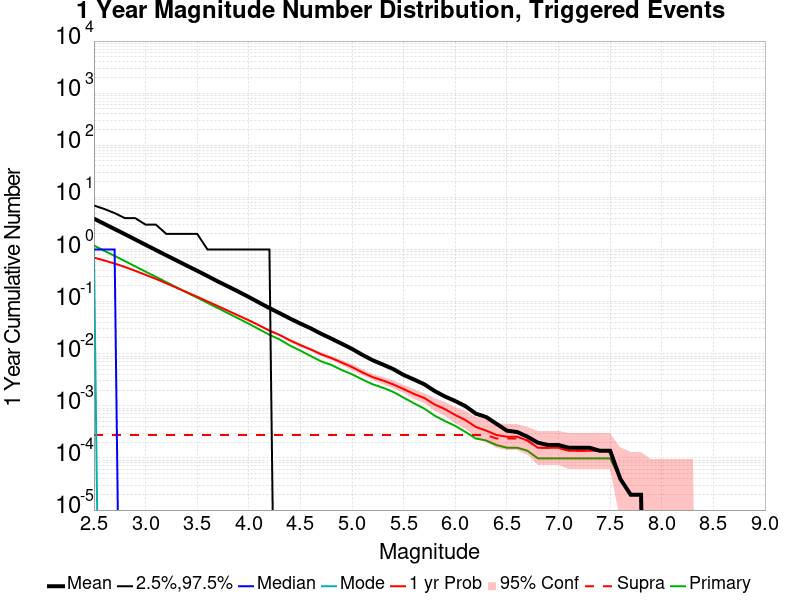

Data behind this chart, as committed beside it:
Mag, Mean, 2.5 %ile, 97.5 %ile, Median, Mode, 1 yr Probability, 1 yr Supra-Seis Prob, Primary Aftershocks Mean
2.5, 3.913, 0.0, 7.0, 1.0, 1.0, 0.6985, 2.7504913E-4, 1.192
2.6, 3.11, 0.0, 6.0, 1.0, 0.0, 0.6169, 2.7504913E-4, 0.9446
2.7, 2.47, 0.0, 5.0, 1.0, 0.0, 0.5376, 2.7504913E-4, 0.754
2.8, 1.966, 0.0, 4.0, 0.0, 0.0, 0.4624, 2.7504913E-4, 0.5998
2.9, 1.556, 0.0, 4.0, 0.0, 0.0, 0.3904, 2.7504913E-4, 0.4745
3.0, 1.232, 0.0, 3.0, 0.0, 0.0, 0.3262, 2.7504913E-4, 0.3757
3.1, 0.9773, 0.0, 3.0, 0.0, 0.0, 0.2734, 2.7504913E-4, 0.2991
3.2, 0.7752, 0.0, 2.0, 0.0, 0.0, 0.2253, 2.7504913E-4, 0.237
3.3, 0.6169, 0.0, 2.0, 0.0, 0.0, 0.1844, 2.7504913E-4, 0.1881
3.4, 0.4897, 0.0, 2.0, 0.0, 0.0, 0.1513, 2.7504913E-4, 0.1487
3.5, 0.3908, 0.0, 2.0, 0.0, 0.0, 0.124, 2.7504913E-4, 0.1188
3.6, 0.3096, 0.0, 1.0, 0.0, 0.0, 0.1009, 2.7504913E-4, 0.09462
3.7, 0.2442, 0.0, 1.0, 0.0, 0.0, 0.0821, 2.7504913E-4, 0.07511
3.8, 0.195, 0.0, 1.0, 0.0, 0.0, 0.06668, 2.7504913E-4, 0.05984
3.9, 0.1551, 0.0, 1.0, 0.0, 0.0, 0.05405, 2.7504913E-4, 0.04741
4.0, 0.1225, 0.0, 1.0, 0.0, 0.0, 0.04375, 2.7504913E-4, 0.0377
4.1, 0.0958, 0.0, 1.0, 0.0, 0.0, 0.03493, 2.7504913E-4, 0.02947
4.2, 0.07507, 0.0, 1.0, 0.0, 0.0, 0.02784, 2.7504913E-4, 0.02306
4.3, 0.05978, 0.0, 0.0, 0.0, 0.0, 0.02283, 2.7504913E-4, 0.01872
4.4, 0.04729, 0.0, 0.0, 0.0, 0.0, 0.01802, 2.7504913E-4, 0.0143
4.5, 0.03788, 0.0, 0.0, 0.0, 0.0, 0.01464, 2.7504913E-4, 0.01145
4.6, 0.03069, 0.0, 0.0, 0.0, 0.0, 0.01208, 2.7504913E-4, 0.009018
4.7, 0.02422, 0.0, 0.0, 0.0, 0.0, 0.009764, 2.7504913E-4, 0.007151
4.8, 0.01949, 0.0, 0.0, 0.0, 0.0, 0.008271, 2.7504913E-4, 0.00609
4.9, 0.01556, 0.0, 0.0, 0.0, 0.0, 0.006778, 2.7504913E-4, 0.004872
5.0, 0.01238, 0.0, 0.0, 0.0, 0.0, 0.00554, 2.7504913E-4, 0.004028
5.1, 0.009528, 0.0, 0.0, 0.0, 0.0, 0.004381, 2.7504913E-4, 0.003202
5.2, 0.007505, 0.0, 0.0, 0.0, 0.0, 0.003556, 2.7504913E-4, 0.002593
5.3, 0.006189, 0.0, 0.0, 0.0, 0.0, 0.003065, 2.7504913E-4, 0.00222
5.4, 0.005069, 0.0, 0.0, 0.0, 0.0, 0.002574, 2.7504913E-4, 0.001847
5.5, 0.00391, 0.0, 0.0, 0.0, 0.0, 0.002102, 2.7504913E-4, 0.001434
5.6, 0.003202, 0.0, 0.0, 0.0, 0.0, 0.00169, 2.7504913E-4, 0.00112
5.7, 0.002593, 0.0, 0.0, 0.0, 0.0, 0.001415, 2.7504913E-4, 8.840864E-4
5.8, 0.001925, 0.0, 0.0, 0.0, 0.0, 0.001061, 2.7504913E-4, 6.483301E-4
5.9, 0.001513, 0.0, 0.0, 0.0, 0.0, 8.6444005E-4, 2.7504913E-4, 5.108055E-4
6.0, 0.001238, 0.0, 0.0, 0.0, 0.0, 6.6797645E-4, 2.7504913E-4, 4.1257366E-4
6.1, 9.823183E-4, 0.0, 0.0, 0.0, 0.0, 5.304519E-4, 2.7504913E-4, 3.1434186E-4
6.2, 7.072692E-4, 0.0, 0.0, 0.0, 0.0, 3.9292732E-4, 2.7504913E-4, 2.3575638E-4
6.3, 6.0903735E-4, 0.0, 0.0, 0.0, 0.0, 3.3398822E-4, 2.7504913E-4, 2.1611001E-4
6.4, 4.518664E-4, 0.0, 0.0, 0.0, 0.0, 2.7504913E-4, 2.3575638E-4, 1.768173E-4
6.5, 3.3398822E-4, 0.0, 0.0, 0.0, 0.0, 2.5540276E-4, 2.3575638E-4, 1.5717093E-4
6.6, 3.1434186E-4, 0.0, 0.0, 0.0, 0.0, 2.5540276E-4, 2.3575638E-4, 1.5717093E-4
6.7, 2.5540276E-4, 0.0, 0.0, 0.0, 0.0, 2.1611001E-4, 2.1611001E-4, 1.3752456E-4
6.8, 1.9646366E-4, 0.0, 0.0, 0.0, 0.0, 1.5717093E-4, 1.5717093E-4, 9.823183E-5
6.9, 1.768173E-4, 0.0, 0.0, 0.0, 0.0, 1.5717093E-4, 1.5717093E-4, 9.823183E-5
7.0, 1.768173E-4, 0.0, 0.0, 0.0, 0.0, 1.5717093E-4, 1.5717093E-4, 9.823183E-5
7.1, 1.5717093E-4, 0.0, 0.0, 0.0, 0.0, 1.3752456E-4, 1.3752456E-4, 9.823183E-5
7.2, 1.5717093E-4, 0.0, 0.0, 0.0, 0.0, 1.3752456E-4, 1.3752456E-4, 9.823183E-5
7.3, 1.5717093E-4, 0.0, 0.0, 0.0, 0.0, 1.3752456E-4, 1.3752456E-4, 9.823183E-5
7.4, 1.3752456E-4, 0.0, 0.0, 0.0, 0.0, 1.3752456E-4, 1.3752456E-4, 9.823183E-5
7.5, 1.3752456E-4, 0.0, 0.0, 0.0, 0.0, 1.3752456E-4, 1.3752456E-4, 9.823183E-5
7.6, 3.9292732E-5, 0.0, 0.0, 0.0, 0.0, 3.9292732E-5, 3.9292732E-5, 3.9292732E-5
7.7, 1.9646366E-5, 0.0, 0.0, 0.0, 0.0, 1.9646366E-5, 1.9646366E-5, 1.9646366E-5
7.8, 1.9646366E-5, 0.0, 0.0, 0.0, 0.0, 1.9646366E-5, 1.9646366E-5, 1.9646366E-5
7.9, 0.0, 0.0, 0.0, 0.0, 0.0, 0.0, 0.0, 0.0
8.0, 0.0, 0.0, 0.0, 0.0, 0.0, 0.0, 0.0, 0.0
8.1, 0.0, 0.0, 0.0, 0.0, 0.0, 0.0, 0.0, 0.0
8.2, 0.0, 0.0, 0.0, 0.0, 0.0, 0.0, 0.0, 0.0
8.3, 0.0, 0.0, 0.0, 0.0, 0.0, 0.0, 0.0, 0.0
8.4, 0.0, 0.0, 0.0, 0.0, 0.0, 0.0, 0.0, 0.0
... 6 more rows
